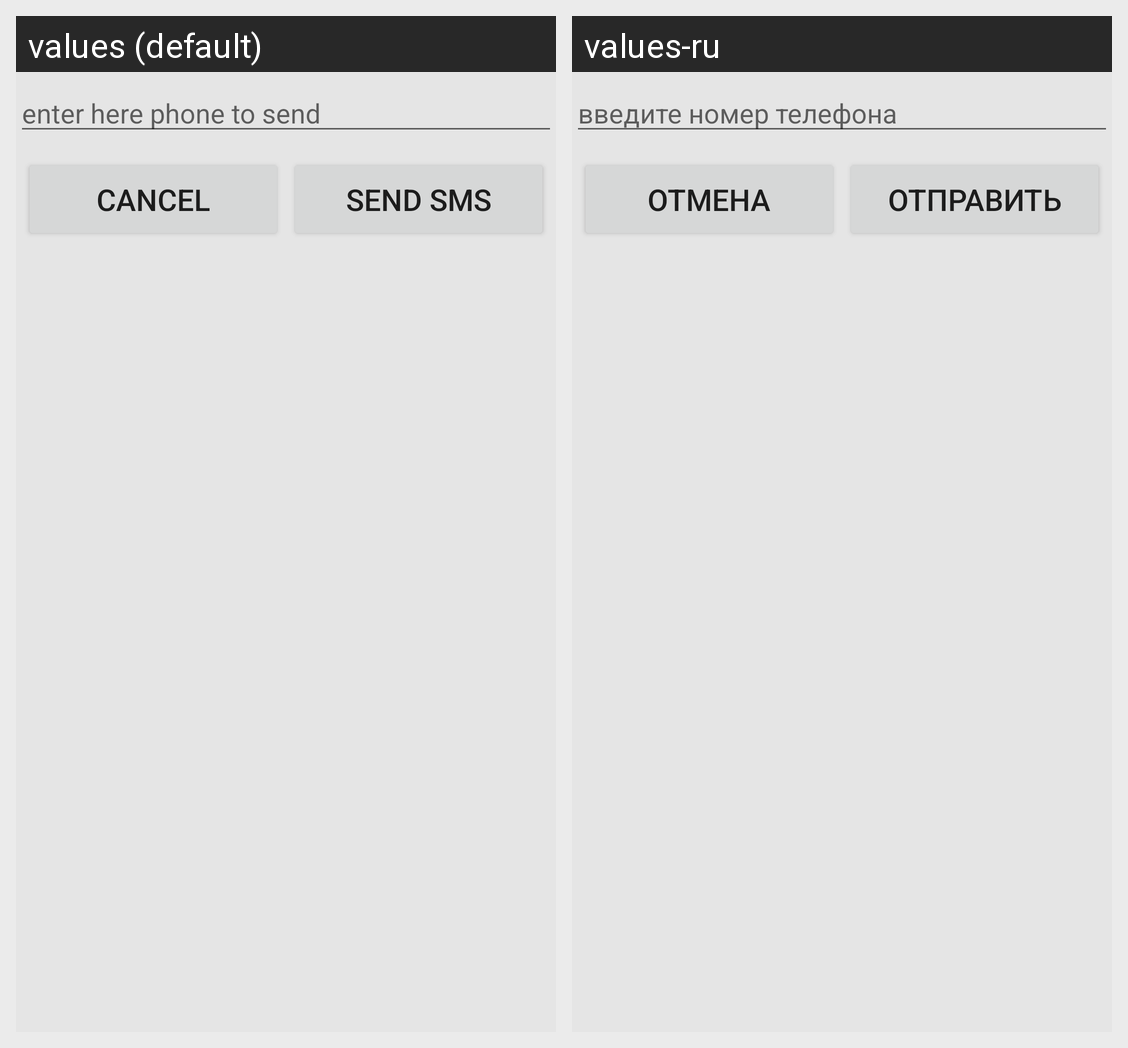

Strings drawn on this Android screen and how each of the app's shown locales translates them:
Android screen res/layout/other_sendphone.xml rendered under 2 locales, left to right: values (default), values-ru. Device: Nexus 5 (rendered at 1080×1920; each locale shown at half size, 540×960, under a caption strip naming it); theme AppTheme.
Strings drawn on this screen, with the default value and each locale's value (text and hints the layout hard-codes, and strings that could not be matched under every locale, appear in the picture but are not listed):

sendphone
  values: enter here phone to send
  values-ru: введите номер телефона

cancel
  values: Cancel
  values-ru: Отмена

sendsms
  values: Send SMS
  values-ru: Отправить
